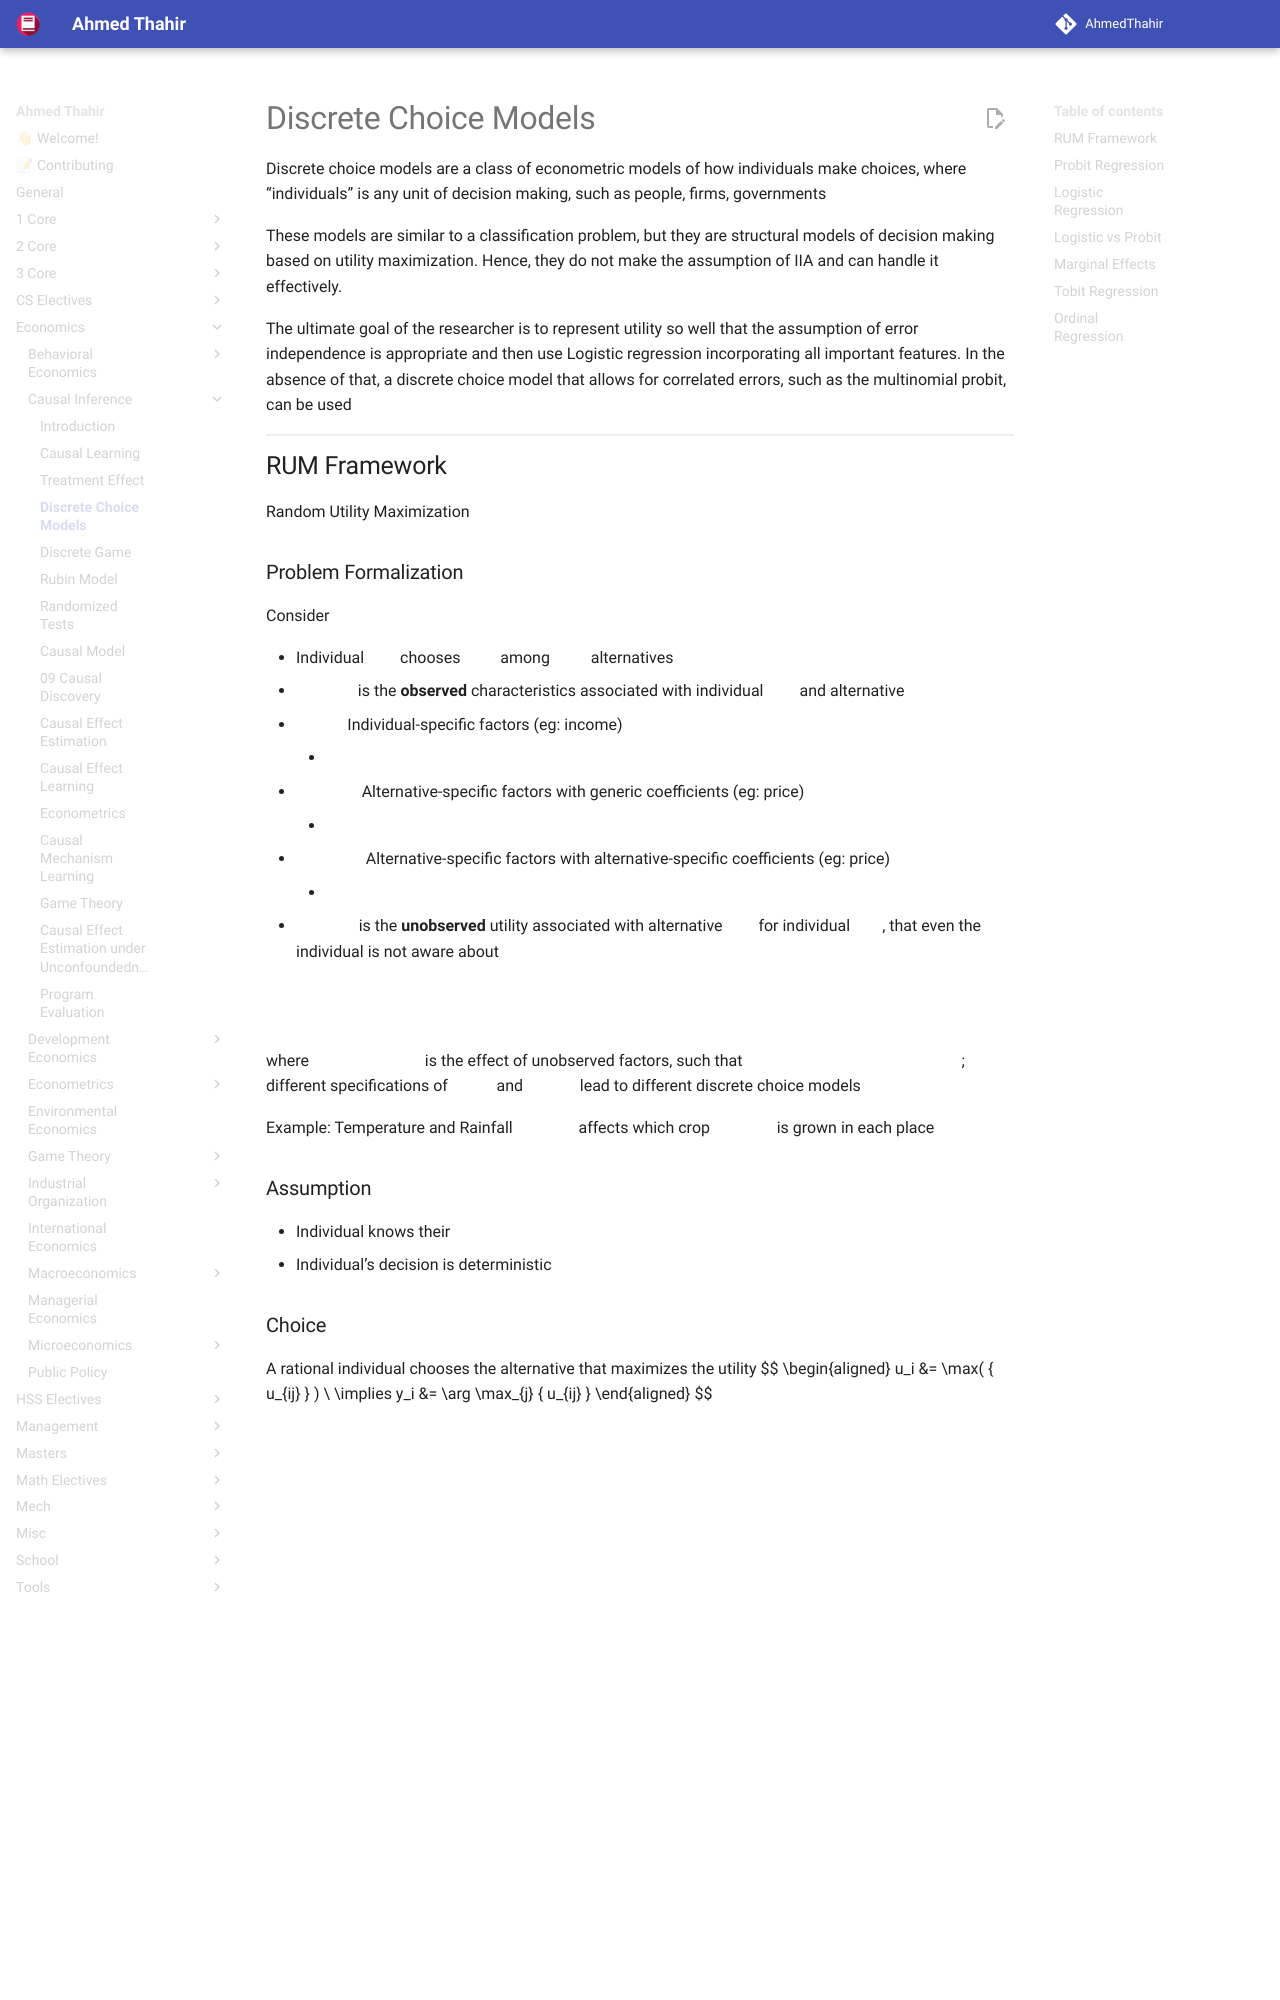

repository: AhmedThahir/AhmedThahir.github.io · page: Economics/Causal_Inference/04_Discrete_Choice_Models/index.html · generator: mkdocs

# Discrete Choice Models

Discrete choice models are a class of econometric models of how individuals make choices, where “individuals” is any unit of decision making, such as people, firms, governments

These models are similar to a classification problem, but they are structural models of decision making based on utility maximization. Hence, they do not make the assumption of IIA and can handle it effectively.

The ultimate goal of the researcher is to represent utility so well that the assumption of error independence is appropriate and then use Logistic regression incorporating all important features.
In the absence of that, a discrete choice model that allows for correlated errors, such as the multinomial probit, can be used

## RUM Framework

Random Utility Maximization
